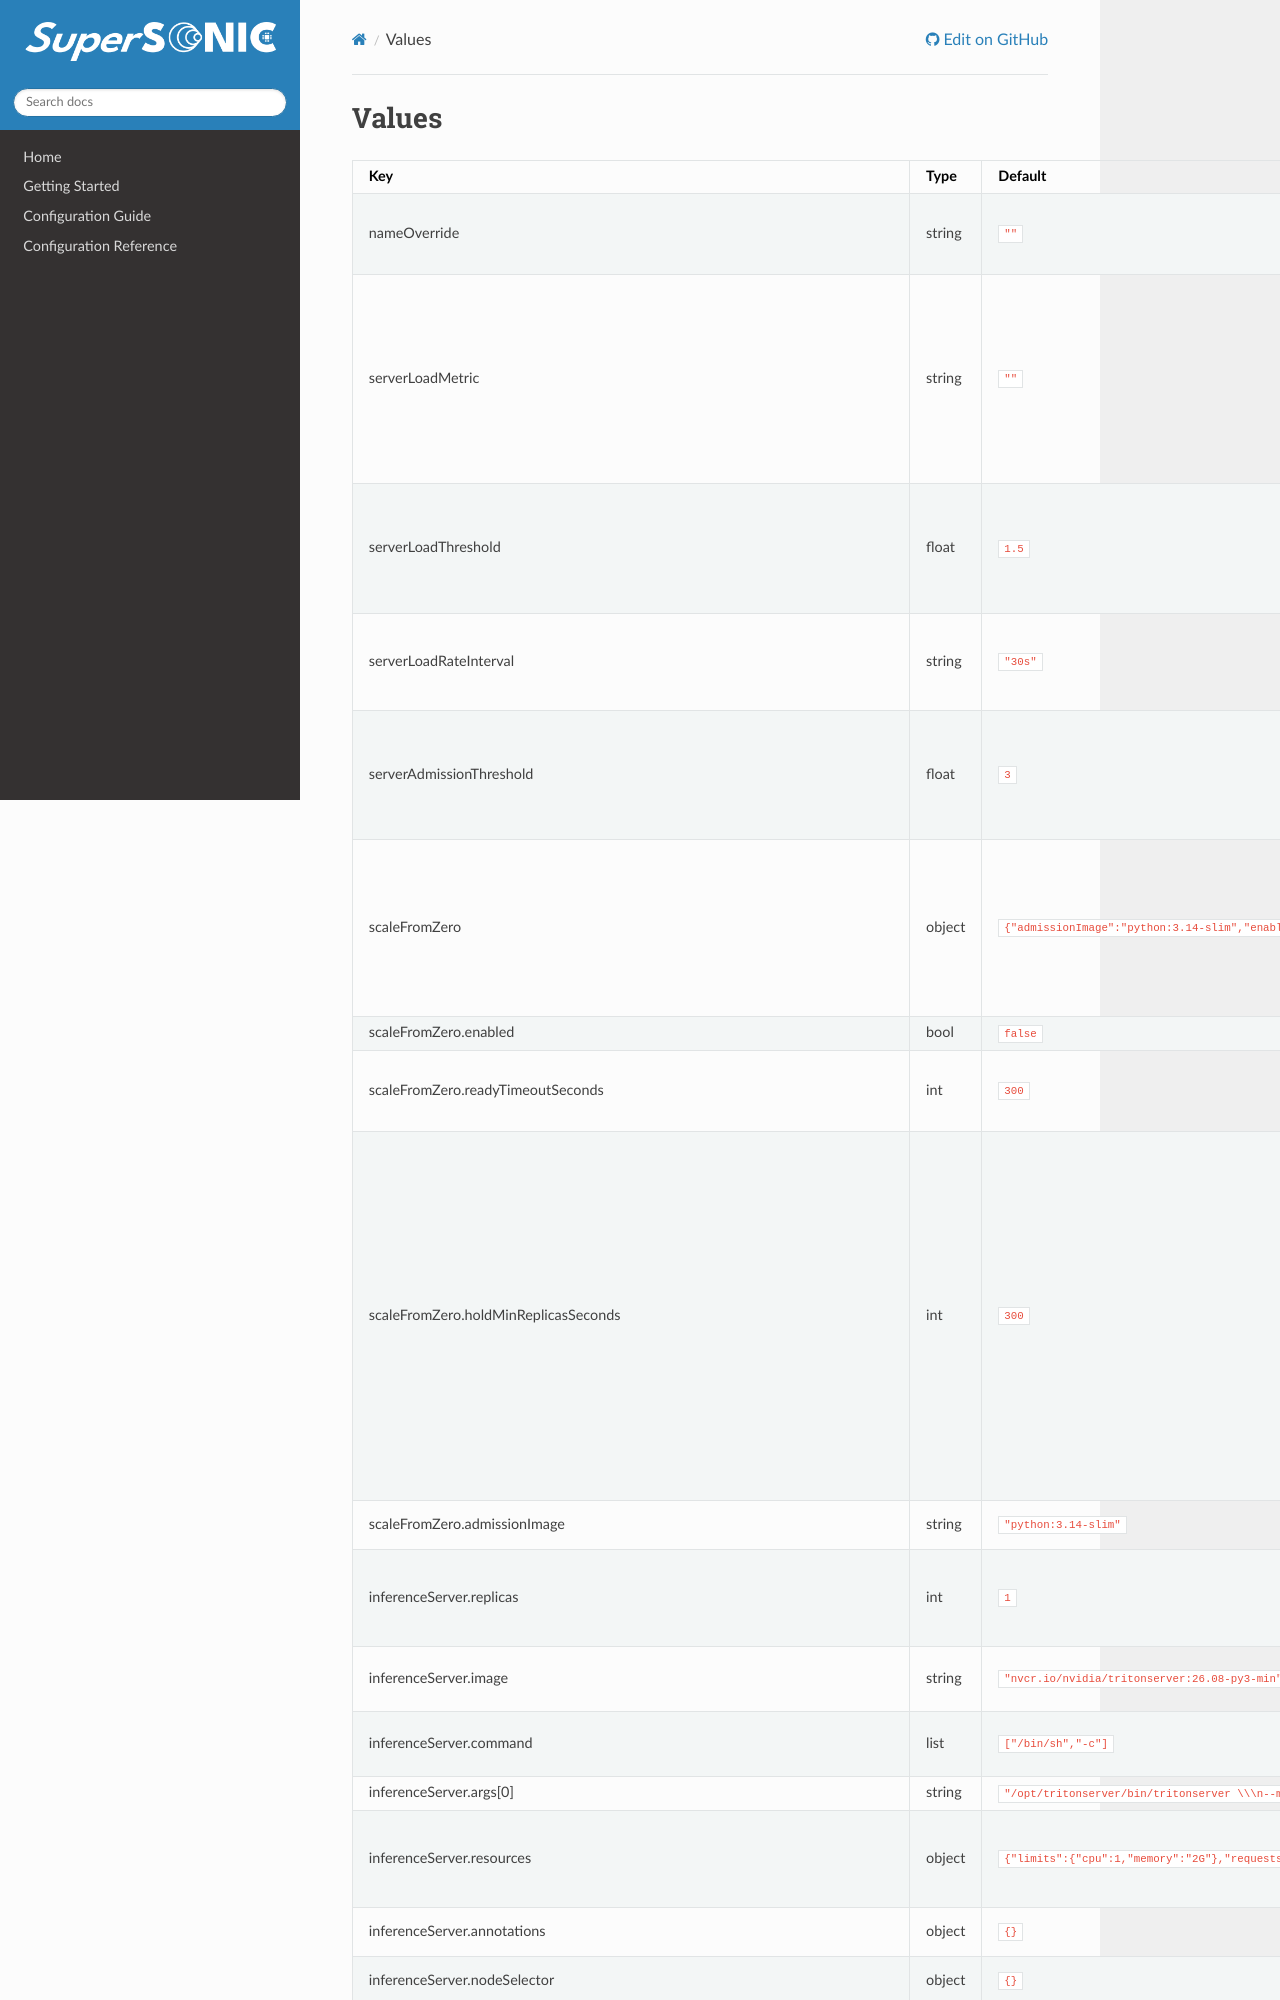

repository: fastmachinelearning/SuperSONIC · page: .values-table.html · generator: sphinx

## Values

| Key | Type | Default | Description |
|-----|------|---------|-------------|
| nameOverride | string | `""` | Unique identifier of SuperSONIC instance (equal to release name by default) |
| serverLoadMetric | string | `""` | Prometheus query used by the KEDA autoscaler and, per healthy replica, by Envoy's prometheus-based rate limiter. Empty selects the default metric: the number of replicas the current in-flight work needs (see the configuration guide). A custom query is used verbatim. |
| serverLoadThreshold | float | `1.5` | Scaling threshold: KEDA scales to ceil(metric / threshold). Set fractions from a values file or --set-json. Remove a leftover ``serverLoadThreshold: 100`` when upgrading. |
| serverLoadRateInterval | string | `"30s"` | rate() window of the default metric; keep it at or above 4x the Prometheus scrape interval. |
| serverAdmissionThreshold | float | `3` | Threshold of Envoy's prometheus-based rate limiter (the scaling metric per healthy replica, or a custom serverLoadMetric verbatim). Envoy reads it at startup. |
| scaleFromZero | object | `{"admissionImage":"python:3.14-slim","enabled":false,"holdMinReplicasSeconds":300,"readyTimeoutSeconds":300}` | On RepositoryIndex, scale the inference server to at least max(1, keda.minReplicaCount) replicas and return the index only after Envoy has a healthy inference server upstream. Requires keda.enabled and envoy.enabled. |
| scaleFromZero.enabled | bool | `false` | Enable scale from zero |
| scaleFromZero.readyTimeoutSeconds | int | `300` | Seconds to wait for a healthy inference server upstream before rejecting RepositoryIndex |
| scaleFromZero.holdMinReplicasSeconds | int | `300` | Seconds to keep KEDA minReplicaCount at the wake target after the last RepositoryIndex is answered (a waiting RepositoryIndex refreshes the hold once the server is ready, so it is measured from readiness rather than from the wake request). An expired hold is renewed, with no upper bound, while the inference server has replicas but none is Ready. Must be >= readyTimeoutSeconds (validated at render time), otherwise KEDA can scale the waking pod back to zero before RepositoryIndex is answered. |
| scaleFromZero.admissionImage | string | `"python:3.14-slim"` | Image for the admission sidecar on the Envoy pod |
| inferenceServer.replicas | int | `1` | Number of inference server instances. Unused when scaleFromZero.enabled is true. |
| inferenceServer.image | string | `"nvcr.io/nvidia/tritonserver:26.08-py3-min"` | Docker image for the inference server (e.g. Nvidia Triton) |
| inferenceServer.command | list | `["/bin/sh","-c"]` | Command and arguments to run in the inference server container |
| inferenceServer.args[0] | string | `"/opt/tritonserver/bin/tritonserver \\\n--model-repository=/tmp/ \\\n--log-verbose=0 \\\n--exit-timeout-secs=60\n"` |  |
| inferenceServer.resources | object | `{"limits":{"cpu":1,"memory":"2G"},"requests":{"cpu":1,"memory":"2G"}}` | Resource limits and requests for each inference server instance. You can add necessary GPU request here. |
| inferenceServer.annotations | object | `{}` | Annotations for inference server pods |
| inferenceServer.nodeSelector | object | `{}` | Node selector for inference server pods |
| inferenceServer.tolerations | list | `[]` | Tolerations for inference server pods |
| inferenceServer.affinity | object | `{}` | Affinity rules for inference server pods - another way to request GPUs |
| inferenceServer.modelRepository | object | `{"enabled":false,"mountPath":""}` | Model repository configuration |
| inferenceServer.modelRepository.mountPath | string | `""` | Model repository mount path |
| inferenceServer.service.labels | object | `{}` |  |
| inferenceServer.service.annotations | object | `{}` |  |
| inferenceServer.service.ports | list | `[{"name":"http","port":
